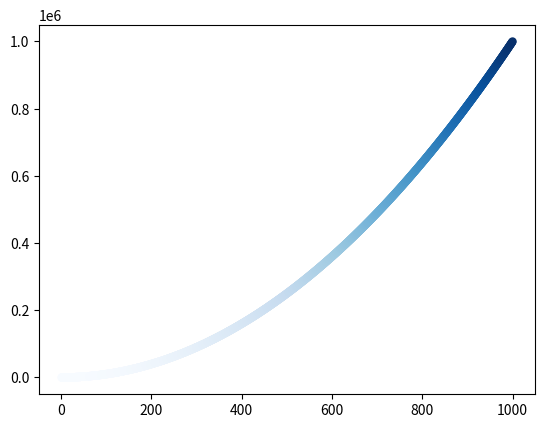

Source code (Python):
import matplotlib.pyplot as plot

# 手工计算散点值
# x_value = [1, 2, 3, 4, 5]
# y_value = [1, 3, 6, 2, 10]
# plot.scatter(x_value, y_value, s=200)
# plot.show()

# 自动计算散点值
x_value = list(range(1, 1001))
y_value = [x ** 2 for x in x_value]

# 修改数据点颜色并删除数据点的轮廓
# plot.scatter(x_value, y_value, c='red', edgecolors='none')
# plot.scatter(x_value, y_value, c=(0, 0, 0), edgecolors='none')

# 使用颜色映射
plot.scatter(x_value, y_value, c=y_value, cmap=plot.cm.Blues, edgecolors='none')

# 自动保存图片，替换掉plot.show()
# plot.savefig('square_plot.png', bbox_inches='tight')
plot.show()
